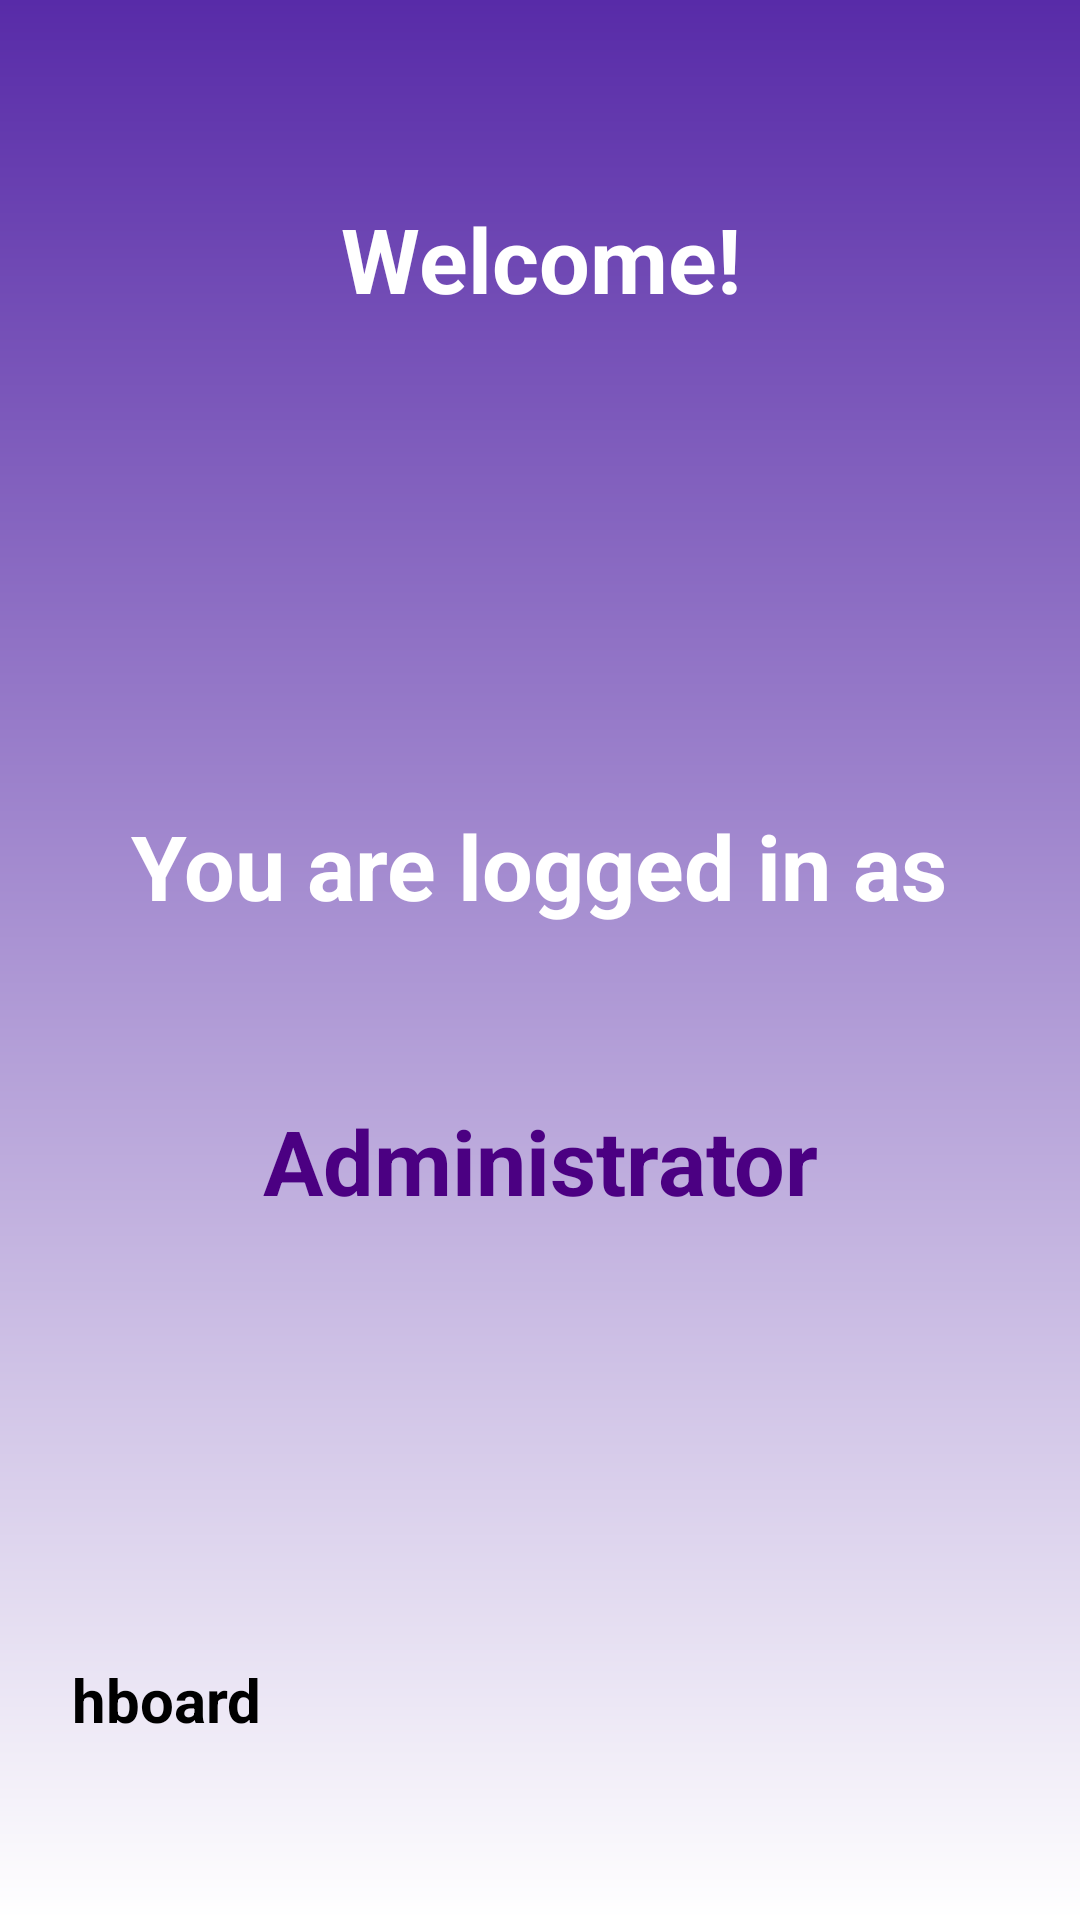

Here is an Android app screen rendered from its layout file. Give the layout XML and the strings, colors and styles it references.
<!-- AndroidManifest.xml: application theme Theme.OTAMS -->
<!-- res/layout/activity_admin_welcome.xml -->
<?xml version="1.0" encoding="utf-8"?>
<LinearLayout xmlns:android="http://schemas.android.com/apk/res/android"
    xmlns:tools="http://schemas.android.com/tools"
    android:id="@+id/back_button"
    android:layout_width="match_parent"
    android:layout_height="match_parent"
    android:background="@drawable/default_background"
    android:orientation="vertical"
    android:padding="24dp"
    tools:context=".WelcomeAdminPageActivity">

    <TextView
        android:id="@+id/welcomeTitleText"
        android:layout_width="wrap_content"
        android:layout_height="wrap_content"
        android:text="@string/welcome"
        android:textSize="30sp"
        android:textStyle="bold"
        android:textColor="@color/white"
        android:layout_gravity="center_horizontal"
        android:layout_marginTop="26dp"
        android:paddingBottom="16dp"
        android:paddingTop="16dp"
        android:gravity="center"/>

    <TextView
        android:id="@+id/welcomeText"
        android:layout_width="wrap_content"
        android:layout_height="wrap_content"
        android:text="@string/logged_in_as"
        android:textSize="30sp"
        android:textStyle="bold"
        android:textColor="@color/white"
        android:layout_gravity="center_horizontal"
        android:layout_marginTop="130dp"
        android:paddingBottom="16dp"
        android:paddingTop="16dp"
        android:gravity="center"/>

    <TextView
        android:id="@+id/welcome_admin_text"
        android:layout_width="wrap_content"
        android:layout_height="wrap_content"
        android:text="@string/logged_in_admin"
        android:textSize="30sp"
        android:textStyle="bold"
        android:textColor="@color/indigo"
        android:layout_gravity="center_horizontal"
        android:layout_marginTop="26dp"
        android:paddingBottom="16dp"
        android:paddingTop="16dp"
        android:gravity="center"/>

    <Button
        android:id="@+id/button_dashboard"
        android:layout_width="400dp"
        android:layout_height="wrap_content"
        android:layout_marginTop="120dp"
        android:layout_gravity="center_horizontal"
        android:padding="10dp"
        android:text="@string/dashboard_button"
        android:textSize="20sp"
        android:textStyle="bold"
        android:onClick="onClickDashboard"/>

    <Button
        android:id="@+id/button_log_off"
        android:layout_width="400dp"
        android:layout_height="wrap_content"
        android:layout_marginTop="30dp"
        android:layout_gravity="center_horizontal"
        android:padding="10dp"
        android:text="@string/log_off"
        android:textSize="20sp"
        android:textStyle="bold"
        android:onClick="onClickLogOff"/>

</LinearLayout>
<!-- resources referenced by this layout -->
<resources>
  <color name="indigo">#4B0082</color>
  <color name="white">#FFFFFFFF</color>
  <!-- drawable default_background (drawable) -->
  <?xml version="1.0" encoding="utf-8"?>
  <shape xmlns:android="http://schemas.android.com/apk/res/android">
      <gradient android:type="linear" android:angle="100"
          android:startColor="#582BA8" android:endColor="#FFFFFF" />
  </shape>
  <string name="dashboard_button">Dashboard</string>
  <string name="log_off">Log Off</string>
  <string name="logged_in_admin">Administrator</string>
  <string name="logged_in_as">You are logged in as</string>
  <string name="welcome">Welcome!</string>
</resources>
